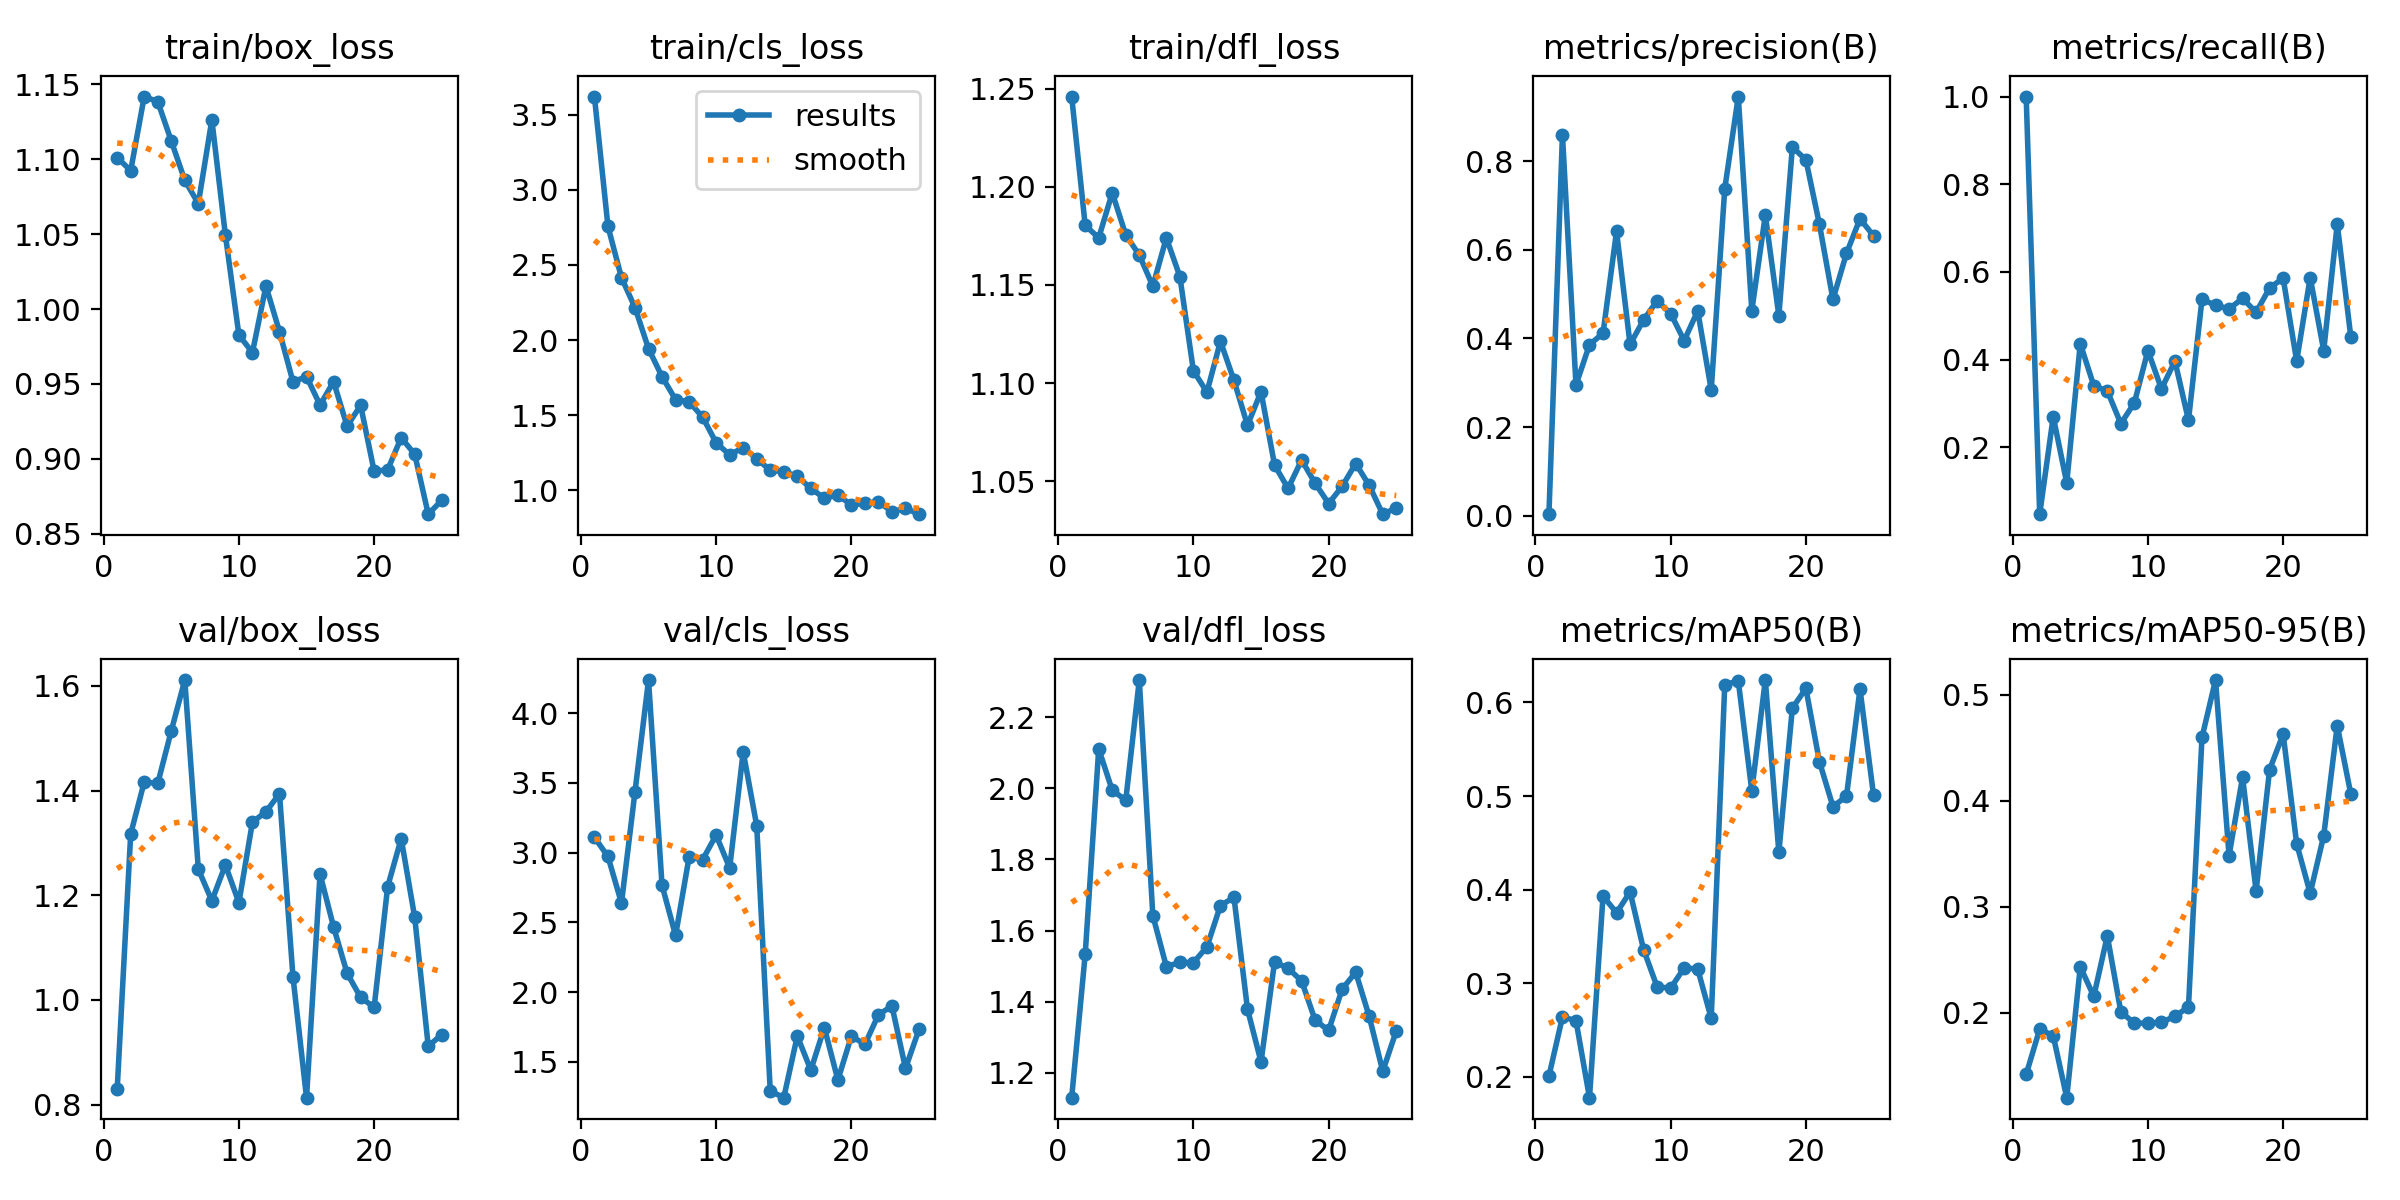

The table this chart was drawn from, first rows:
epoch, time, train/box_loss, train/cls_loss, train/dfl_loss, metrics/precision(B), metrics/recall(B), metrics/mAP50(B), metrics/mAP50-95(B), val/box_loss, val/cls_loss, val/dfl_loss, lr/pg0, lr/pg1, lr/pg2
1, 8.756, 1.101, 3.62, 1.246, 0.00345, 1, 0.2009, 0.1421, 0.829, 3.11, 1.13, 0.0003834, 0.0003834, 0.0003834
2, 13.94, 1.092, 2.756, 1.18, 0.8597, 0.04762, 0.2639, 0.1849, 1.317, 2.973, 1.533, 0.0007834, 0.0007834, 0.0007834
3, 18.85, 1.142, 2.415, 1.174, 0.2952, 0.2698, 0.2601, 0.1785, 1.416, 2.639, 2.111, 0.001183, 0.001183, 0.001183
4, 23.61, 1.139, 2.216, 1.197, 0.386, 0.1191, 0.1778, 0.1202, 1.414, 3.438, 1.995, 0.001583, 0.001583, 0.001583
5, 28.46, 1.112, 1.943, 1.175, 0.4117, 0.4365, 0.3931, 0.2436, 1.514, 4.238, 1.967, 0.001667, 0.001667, 0.001667
6, 33.15, 1.086, 1.756, 1.165, 0.6418, 0.3405, 0.3753, 0.2157, 1.611, 2.766, 2.305, 0.001666, 0.001666, 0.001666
7, 37.84, 1.07, 1.603, 1.149, 0.3867, 0.3287, 0.3976, 0.2728, 1.25, 2.407, 1.642, 0.001666, 0.001666, 0.001666
8, 42.56, 1.126, 1.589, 1.174, 0.442, 0.254, 0.3359, 0.2011, 1.19, 2.969, 1.499, 0.001666, 0.001666, 0.001666
9, 47.45, 1.05, 1.488, 1.154, 0.485, 0.3016, 0.2962, 0.1903, 1.258, 2.951, 1.51, 0.001666, 0.001666, 0.001666
10, 52.49, 0.9827, 1.317, 1.106, 0.4563, 0.4206, 0.2947, 0.1905, 1.186, 3.127, 1.51, 0.001666, 0.001666, 0.001666
11, 57.16, 0.9709, 1.236, 1.095, 0.3952, 0.3333, 0.3164, 0.1912, 1.34, 2.891, 1.554, 0.001666, 0.001666, 0.001666
12, 61.74, 1.015, 1.285, 1.121, 0.4623, 0.3968, 0.3152, 0.1969, 1.36, 3.723, 1.671, 0.001666, 0.001666, 0.001666
13, 66.37, 0.985, 1.21, 1.101, 0.2842, 0.2619, 0.2626, 0.2057, 1.394, 3.193, 1.693, 0.001666, 0.001666, 0.001666
14, 71.01, 0.9514, 1.134, 1.078, 0.7378, 0.5378, 0.6187, 0.4599, 1.044, 1.292, 1.379, 0.001666, 0.001666, 0.001666
15, 75.64, 0.9549, 1.124, 1.096, 0.9461, 0.5238, 0.6231, 0.514, 0.8133, 1.244, 1.231, 0.001666, 0.001666, 0.001666
16, 80.18, 0.9359, 1.093, 1.058, 0.4627, 0.5159, 0.5056, 0.3484, 1.241, 1.686, 1.512, 0.001666, 0.001666, 0.001666
17, 84.8, 0.9516, 1.013, 1.046, 0.6785, 0.5397, 0.6239, 0.4224, 1.14, 1.441, 1.494, 0.001665, 0.001665, 0.001665
18, 89.4, 0.9218, 0.9479, 1.061, 0.4516, 0.5079, 0.4398, 0.315, 1.051, 1.746, 1.459, 0.001665, 0.001665, 0.001665
19, 94.03, 0.9357, 0.9689, 1.049, 0.832, 0.5635, 0.5939, 0.4296, 1.005, 1.371, 1.348, 0.001665, 0.001665, 0.001665
20, 98.56, 0.8917, 0.9027, 1.039, 0.8033, 0.5858, 0.6149, 0.4629, 0.9861, 1.685, 1.319, 0.001665, 0.001665, 0.001665
21, 103.1, 0.8927, 0.9152, 1.047, 0.6578, 0.3968, 0.5367, 0.3596, 1.217, 1.626, 1.435, 0.001665, 0.001665, 0.001665
22, 107.6, 0.9141, 0.9241, 1.059, 0.4881, 0.5873, 0.4888, 0.3129, 1.308, 1.839, 1.483, 0.001665, 0.001665, 0.001665
23, 112.1, 0.9031, 0.8584, 1.048, 0.5921, 0.4206, 0.4997, 0.3672, 1.158, 1.9, 1.359, 0.001665, 0.001665, 0.001665
24, 116.8, 0.863, 0.8807, 1.033, 0.6702, 0.7096, 0.6143, 0.471, 0.9116, 1.454, 1.205, 0.001665, 0.001665, 0.001665
25, 121.4, 0.8723, 0.8416, 1.036, 0.6318, 0.4524, 0.501, 0.4067, 0.934, 1.733, 1.318, 0.001665, 0.001665, 0.001665
